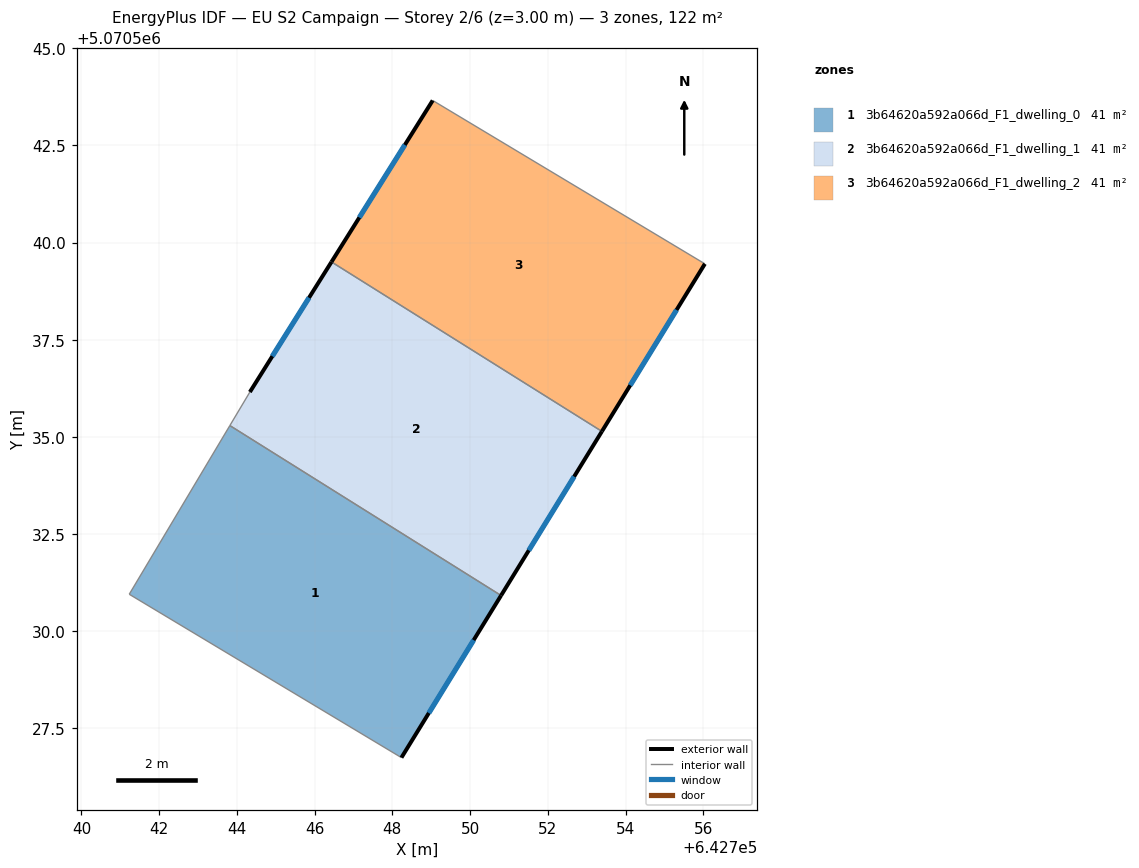
=== STOREY PLAN SPEC (per zone: floor XY polygon, exterior-wall plan segments, windows/doors) ===
zone 1: 3b64620a592a066d_F1_dwelling_0  (40.8 m²)
  floor: (642750.80, 5070530.92) (642748.23, 5070526.75) (642741.23, 5070530.95) (642743.82, 5070535.29)
  exterior wall: (642748.23, 5070526.75) – (642750.80, 5070530.92)  [4.9 m]
    window: (642748.94, 5070527.90) – (642750.09, 5070529.77)  [3.0 m²]
  interior walls: 3
zone 2: 3b64620a592a066d_F1_dwelling_1  (40.8 m²)
  floor: (642753.39, 5070535.14) (642750.80, 5070530.92) (642743.82, 5070535.29) (642744.33, 5070536.16) (642746.43, 5070539.50)
  exterior wall: (642750.80, 5070530.92) – (642753.39, 5070535.14)  [5.0 m]
    window: (642751.51, 5070532.08) – (642752.68, 5070533.98)  [3.0 m²]
  exterior wall: (642746.43, 5070539.50) – (642744.33, 5070536.16)  [4.0 m]
    window: (642745.86, 5070538.58) – (642744.91, 5070537.08)  [2.4 m²]
  interior walls: 3
zone 3: 3b64620a592a066d_F1_dwelling_2  (40.8 m²)
  floor: (642756.04, 5070539.45) (642753.39, 5070535.14) (642746.43, 5070539.50) (642749.04, 5070543.66)
  exterior wall: (642753.39, 5070535.14) – (642756.04, 5070539.45)  [5.1 m]
    window: (642754.12, 5070536.33) – (642755.31, 5070538.27)  [3.1 m²]
  exterior wall: (642749.04, 5070543.66) – (642746.43, 5070539.50)  [4.9 m]
    window: (642748.32, 5070542.51) – (642747.15, 5070540.65)  [3.0 m²]
  interior walls: 2

=== DERIVED (storey summary) ===
Building: EU S2 Campaign
Storey: 2 of 6  (floor level z = 3.00 m)
Storey gross floor area: 122.4 m²
Zones on this storey: 3
  - 3b64620a592a066d_F1_dwelling_0: floor 40.8 m²; exterior wall 4.9 m (14.7 m²); 1 window(s) 3.0 m²; WWR 20.2%
  - 3b64620a592a066d_F1_dwelling_1: floor 40.8 m²; exterior wall 8.9 m (26.7 m²); 2 window(s) 5.4 m²; WWR 20.2%
  - 3b64620a592a066d_F1_dwelling_2: floor 40.8 m²; exterior wall 10.0 m (29.9 m²); 2 window(s) 6.0 m²; WWR 20.2%
Zone adjacency (shared interzone walls):
  - 3b64620a592a066d_F1_dwelling_0 ↔ 3b64620a592a066d_F1_dwelling_1
  - 3b64620a592a066d_F1_dwelling_1 ↔ 3b64620a592a066d_F1_dwelling_2